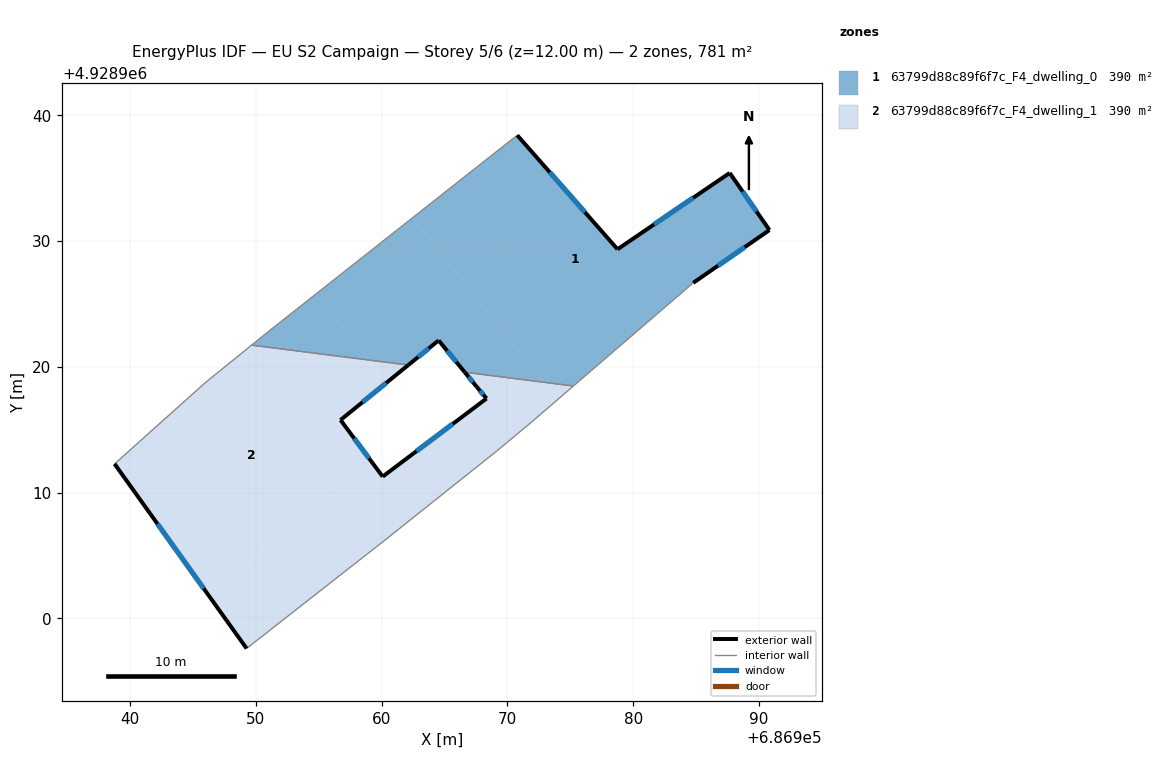
=== STOREY PLAN SPEC (per zone: floor XY polygon, exterior-wall plan segments, windows/doors) ===
zone 1: 63799d88c89f6f7c_F4_dwelling_0  (390.5 m²)
  floor: (686987.68, 4928935.42) (686990.84, 4928930.88) (686984.78, 4928926.68) (686975.25, 4928918.48) (686972.89, 4928918.78) (686962.46, 4928931.86) (686970.78, 4928938.42) (686978.76, 4928929.35)
  floor: (686954.77, 4928925.79) (686958.95, 4928920.55) (686949.65, 4928921.73) (686950.92, 4928922.75)
  floor: (686962.46, 4928931.86) (686972.89, 4928918.78) (686966.61, 4928919.57) (686964.53, 4928922.10) (686962.12, 4928920.14) (686958.95, 4928920.55) (686954.77, 4928925.79)
  exterior wall: (686987.68, 4928935.42) – (686978.76, 4928929.35)  [10.8 m]
    window: (686984.78, 4928933.45) – (686981.66, 4928931.33)  [4.0 m²]
  exterior wall: (686990.84, 4928930.88) – (686987.68, 4928935.42)  [5.5 m]
    window: (686989.81, 4928932.36) – (686988.71, 4928933.94)  [2.0 m²]
  exterior wall: (686984.78, 4928926.68) – (686990.84, 4928930.88)  [7.4 m]
    window: (686986.75, 4928928.05) – (686988.87, 4928929.52)  [2.7 m²]
  exterior wall: (686964.53, 4928922.10) – (686966.60, 4928919.57)  [3.3 m]
    window: (686965.20, 4928921.28) – (686965.93, 4928920.40)  [1.2 m²]
  exterior wall: (686962.12, 4928920.14) – (686964.53, 4928922.10)  [3.1 m]
    window: (686962.90, 4928920.78) – (686963.74, 4928921.47)  [1.1 m²]
  exterior wall: (686978.76, 4928929.35) – (686970.78, 4928938.42)  [12.1 m]
    window: (686976.16, 4928932.30) – (686973.37, 4928935.47)  [4.4 m²]
  interior walls: 5
zone 2: 63799d88c89f6f7c_F4_dwelling_1  (390.5 m²)
  floor: (686958.95, 4928920.55) (686960.39, 4928918.74) (686956.73, 4928915.77) (686959.29, 4928912.32) (686946.20, 4928901.88) (686938.76, 4928912.28) (686945.95, 4928918.72) (686949.65, 4928921.73)
  floor: (686972.89, 4928918.78) (686973.99, 4928917.39) (686971.89, 4928915.58) (686969.21, 4928913.35) (686960.38, 4928906.31) (686949.26, 4928897.60) (686946.20, 4928901.88) (686959.29, 4928912.32) (686960.08, 4928911.27) (686968.34, 4928917.48) (686967.57, 4928918.40) (686966.61, 4928919.57)
  floor: (686975.25, 4928918.48) (686973.99, 4928917.39) (686972.89, 4928918.78)
  floor: (686962.12, 4928920.14) (686960.39, 4928918.74) (686958.95, 4928920.55)
  exterior wall: (686956.73, 4928915.77) – (686962.12, 4928920.14)  [6.9 m]
    window: (686958.48, 4928917.19) – (686960.36, 4928918.72)  [2.5 m²]
  exterior wall: (686960.08, 4928911.27) – (686956.73, 4928915.77)  [5.6 m]
    window: (686958.99, 4928912.74) – (686957.82, 4928914.31)  [2.1 m²]
  exterior wall: (686968.34, 4928917.48) – (686960.08, 4928911.27)  [10.3 m]
    window: (686965.65, 4928915.46) – (686962.76, 4928913.29)  [3.8 m²]
  exterior wall: (686967.57, 4928918.40) – (686968.34, 4928917.48)  [1.2 m]
    window: (686967.82, 4928918.10) – (686968.09, 4928917.78)  [0.4 m²]
  exterior wall: (686966.60, 4928919.57) – (686967.57, 4928918.40)  [1.5 m]
    window: (686966.92, 4928919.19) – (686967.25, 4928918.78)  [0.6 m²]
  exterior wall: (686938.76, 4928912.28) – (686949.26, 4928897.60)  [18.0 m]
    window: (686942.17, 4928907.51) – (686945.84, 4928902.38)  [6.6 m²]
  interior walls: 8

=== DERIVED (storey summary) ===
Building: EU S2 Campaign
Storey: 5 of 6  (floor level z = 12.00 m)
Storey gross floor area: 780.9 m²
Zones on this storey: 2
  - 63799d88c89f6f7c_F4_dwelling_0: floor 390.5 m²; exterior wall 42.2 m (126.5 m²); 6 window(s) 15.5 m²; WWR 12.2%
  - 63799d88c89f6f7c_F4_dwelling_1: floor 390.5 m²; exterior wall 43.6 m (130.9 m²); 6 window(s) 16.0 m²; WWR 12.2%
Zone adjacency (shared interzone walls):
  - 63799d88c89f6f7c_F4_dwelling_0 ↔ 63799d88c89f6f7c_F4_dwelling_1